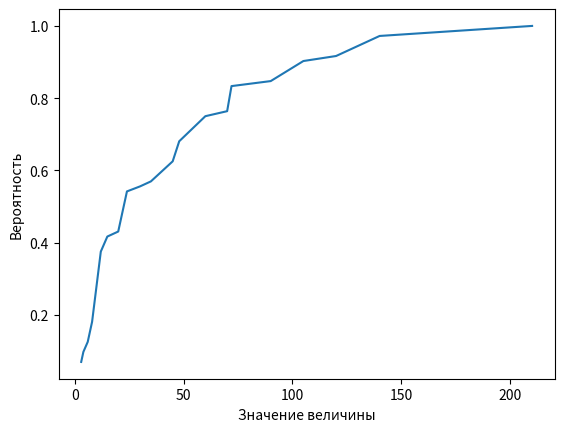

Recreate this plot in Python.
from fractions import Fraction as fr
from matplotlib import pyplot as plot


DIGITS = 4


def build_table(random_variable):
    result = ''
    for k, v in sorted(random_variable.items()):
        result += '{} -> {}\r\n'.format(str(int(k)), str(v))
    return result


def get_const_rv(value):
    return {value: 1}


def get_expected_value(random_variable):
    exp_value = 0
    for k, v in random_variable.items():
        exp_value += k * v

    return round(exp_value, DIGITS)


def get_squared_random_variable(random_variable):
    new_rv = {}
    for k1, v1 in random_variable.items():
        key = k1 * k1
        if key not in new_rv:
            new_rv[key] = 0
        new_rv[key] += v1

    return new_rv


def get_dispersion(random_variable):
    t1 = get_expected_value(get_squared_random_variable(random_variable))
    t2 = get_expected_value(random_variable) ** 2
    return round(t1 - t2, DIGITS)


def build_function(random_variable):
    result = {}
    current_prob = 0

    for k, v in sorted(random_variable.items()):
        current_prob += v
        result[k] = current_prob

    return result


def transform_random_variable(rv_1, rv_2, transform):
    new_rv = {}
    for k1, v1 in rv_1.items():
        for k2, v2 in rv_2.items():
            key, value = transform(k1, k2), v1 * v2
            if key not in new_rv:
                new_rv[key] = 0
            new_rv[key] += value

    return new_rv


def gcd(a, b):
    """Compute the greatest common divisor of a and b"""
    while b > 0:
        a, b = b, a % b
    return a


def lcm(a, b):
    """Compute the lowest common multiple of a and b"""
    return a * b / gcd(a, b)


def main():
    rv_1 = {1: fr(1, 6), 2: fr(1, 6), 3: fr(1, 6), 4: fr(1, 6), 5: fr(1, 6), 6: fr(1, 6)}
    rv_2 = {1: fr(1, 12), 2: fr(1, 12), 3: fr(1, 3), 4: fr(1, 3), 5: fr(1, 12), 6: fr(1, 12)}

    theta = transform_random_variable(rv_1, rv_2, lambda a, b: lcm(a+2, a*b))

    print(build_table(theta))
    print('Expected value: ' + str(get_expected_value(theta)))
    print('Dispersion: ' + str(get_dispersion(theta)))

    func = build_function(theta)
    x, y = zip(*func.items())
    plot.plot(x, y)
    plot.xlabel('Значение величины')
    plot.ylabel('Вероятность')

    plot.show()


if __name__ == '__main__':
    main()
